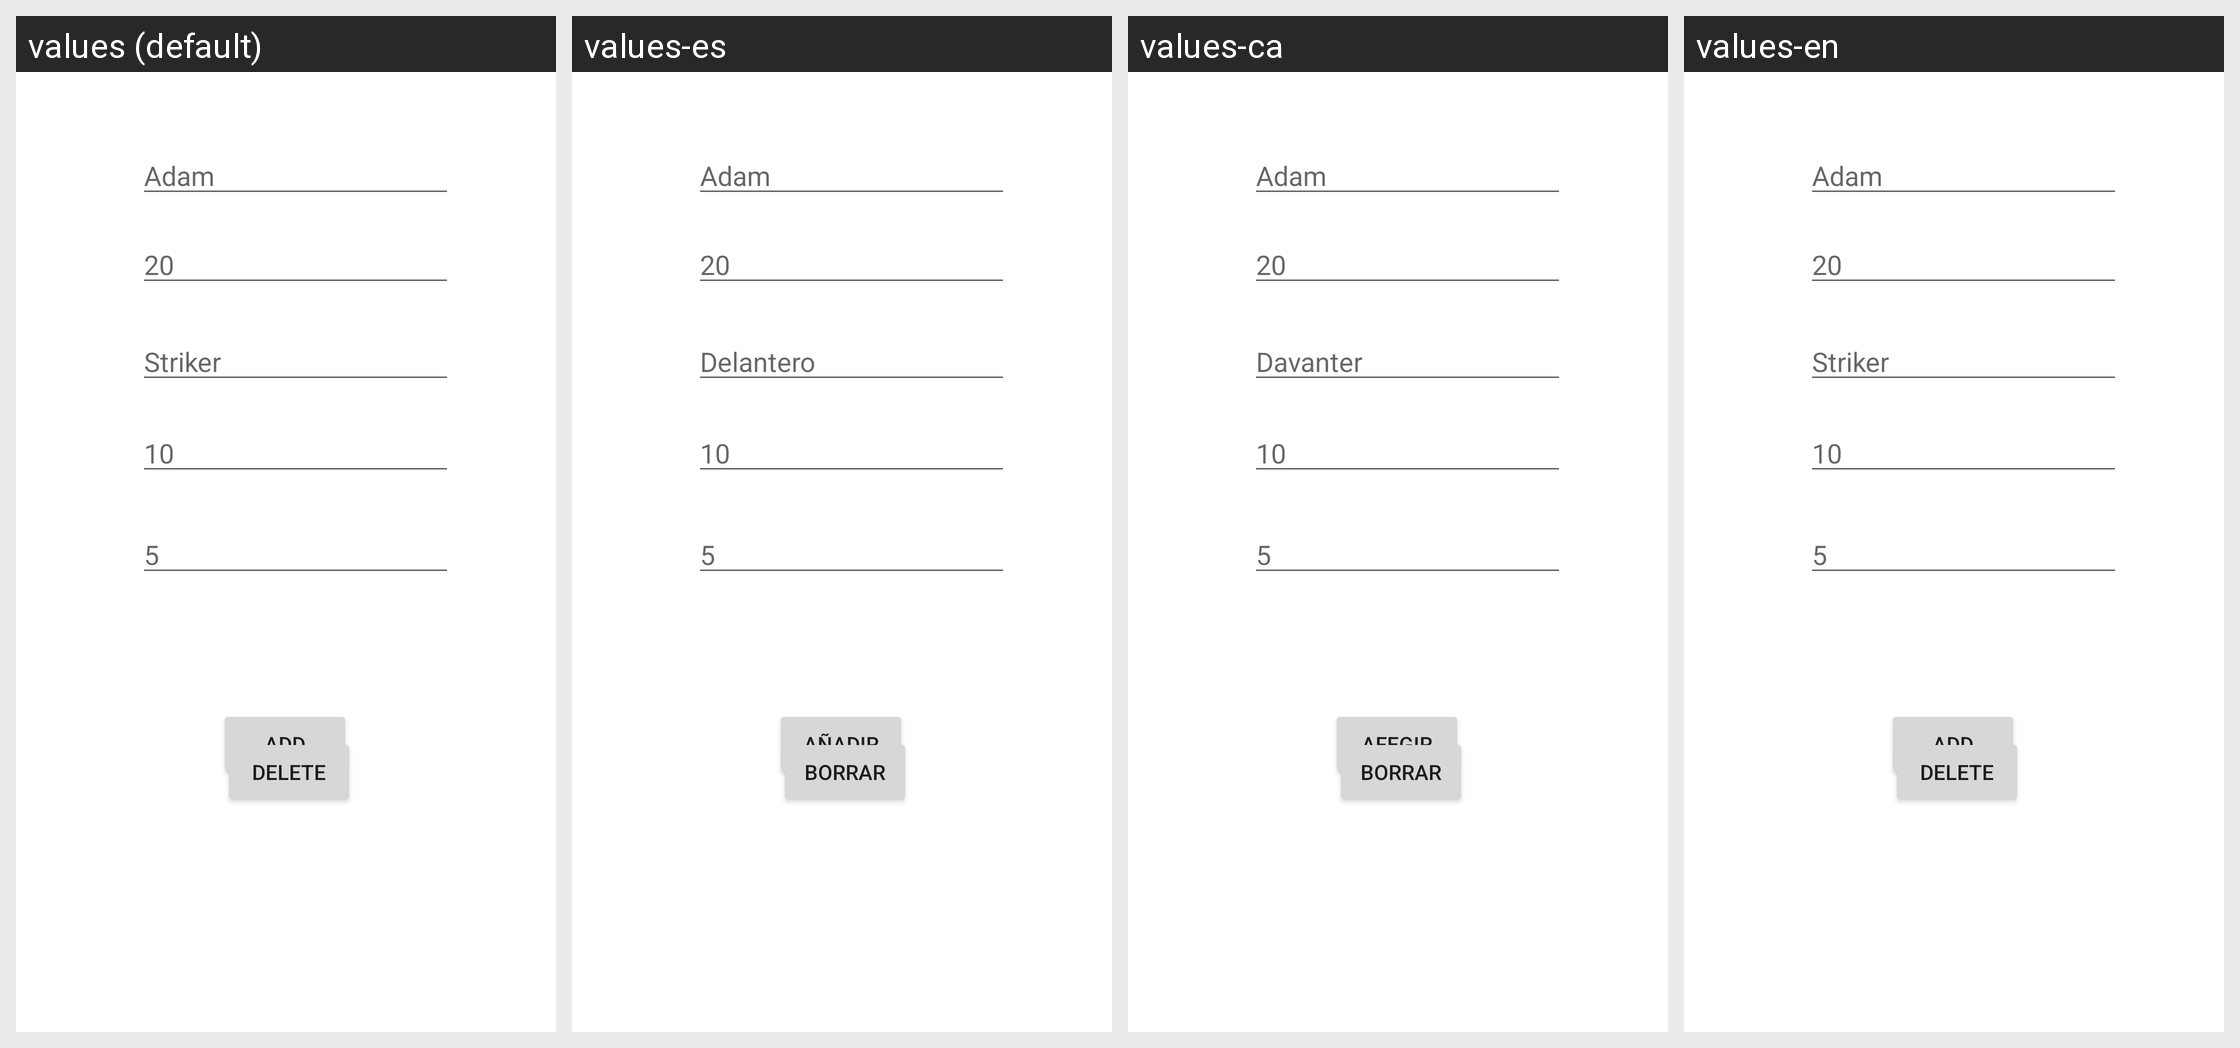

Translations of the strings shown on this Android screen, per locale in the grid:
Android screen res/layout/fragment_form.xml rendered under 4 locales, left to right: values (default), values-es, values-ca, values-en. Device: Nexus 5 (rendered at 1080×1920; each locale shown at half size, 540×960, under a caption strip naming it); theme Theme.M8APIAPP.
Strings drawn on this screen, with the default value and each locale's value (text and hints the layout hard-codes, and strings that could not be matched under every locale, appear in the picture but are not listed):

BGuardarPlayer
  values: Add
  values-es: Añadir
  values-ca: Afegir
  values-en: Add

dato2
  values: Striker
  values-es: Delantero
  values-ca: Davanter
  values-en: Striker

BBorrar
  values: Delete
  values-es: Borrar
  values-ca: Borrar
  values-en: Delete
